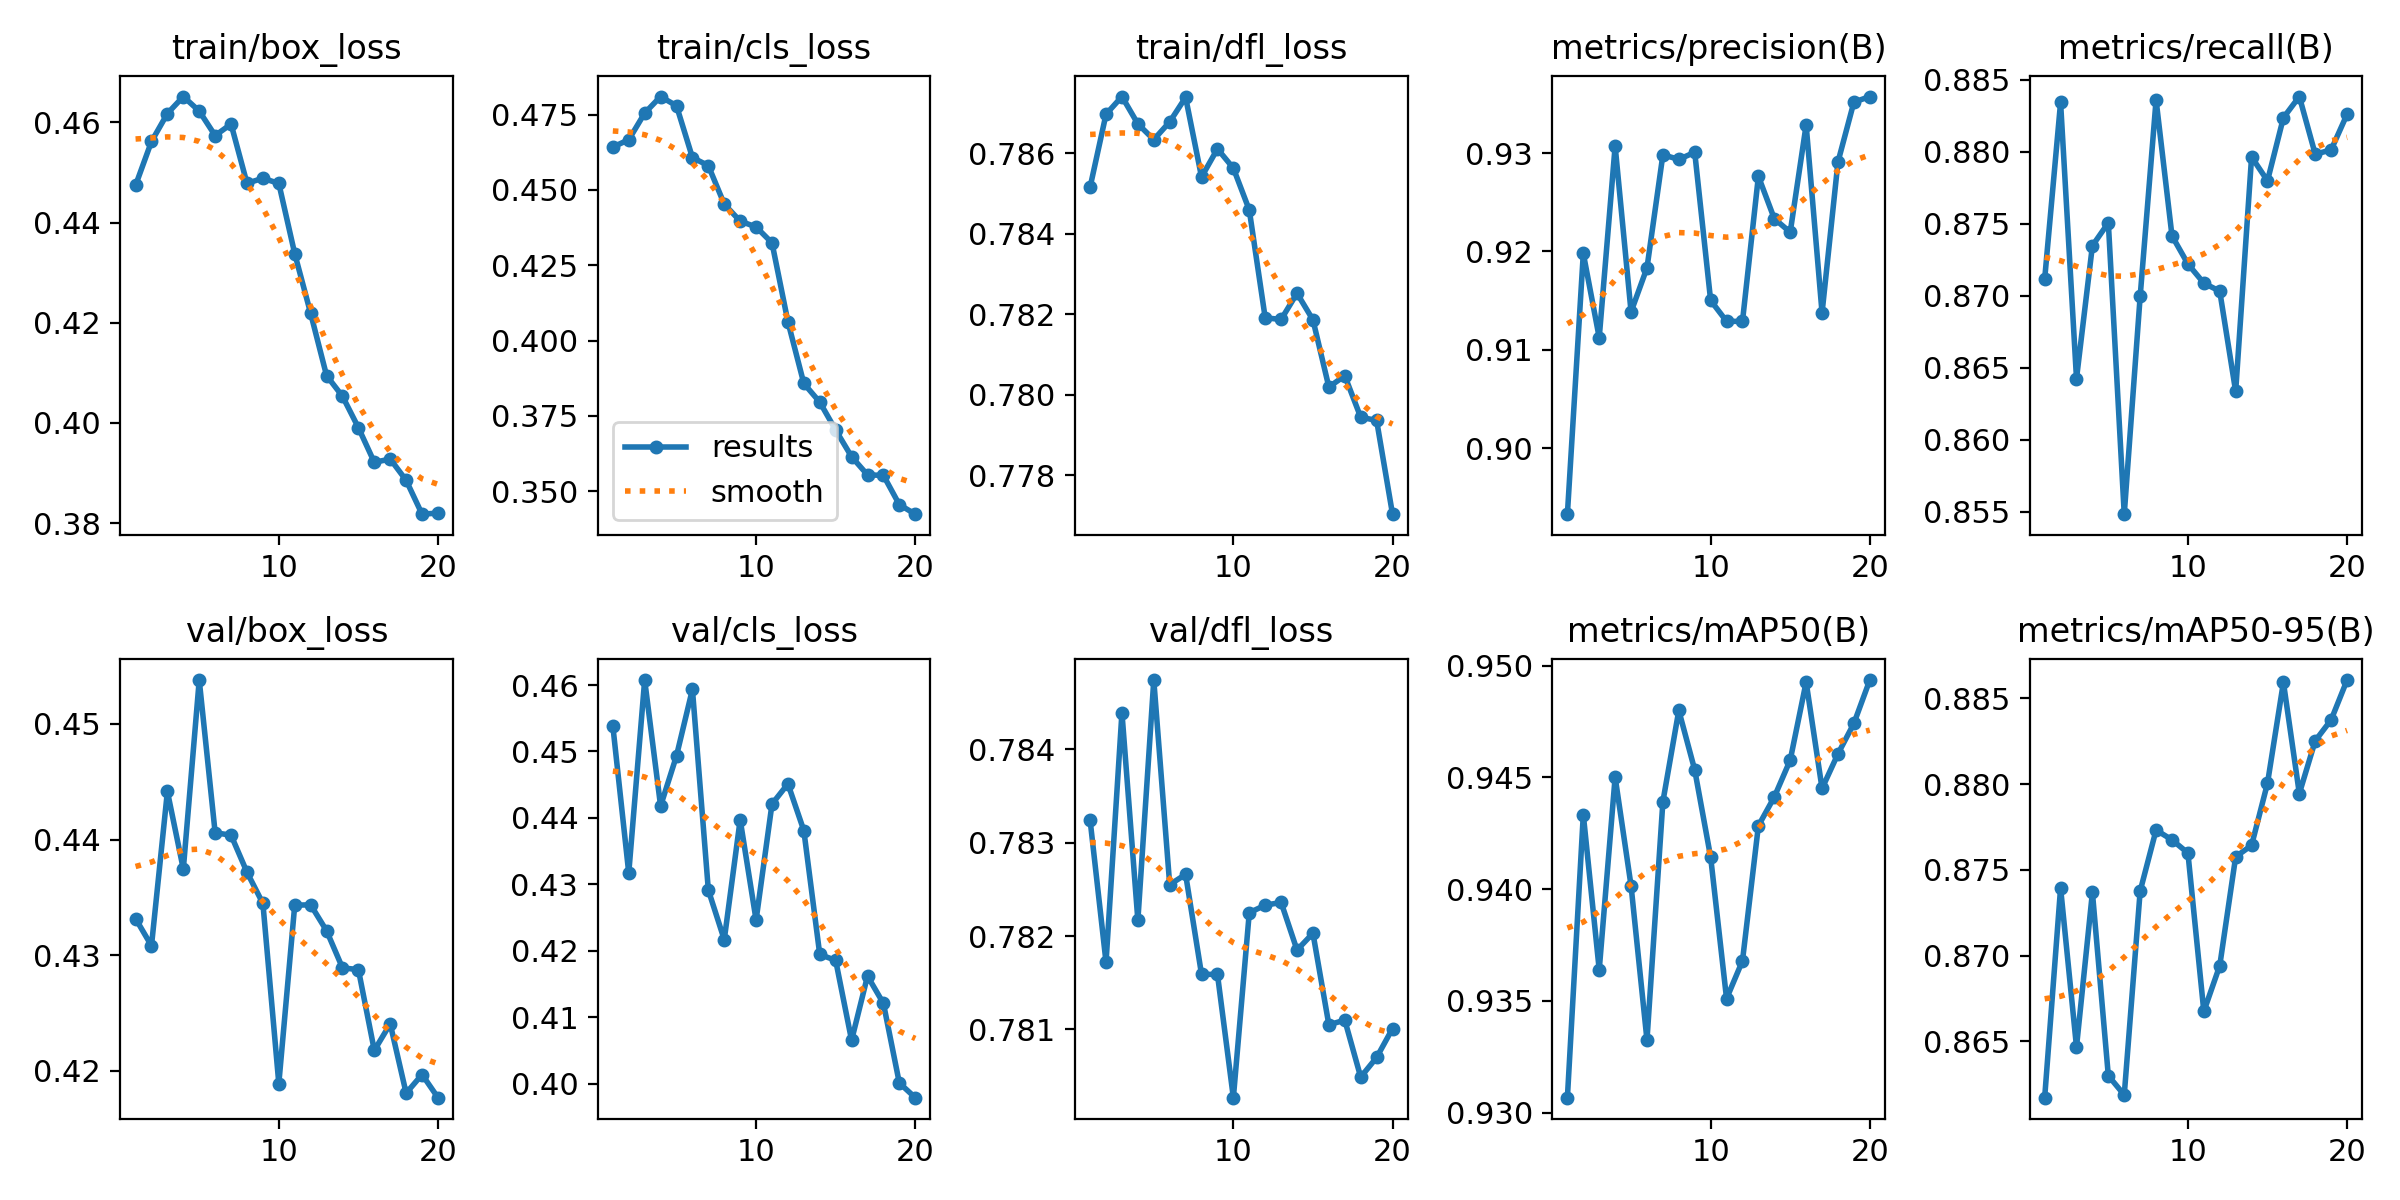

Data behind this chart, as committed beside it:
epoch, train/box_loss, train/cls_loss, train/dfl_loss, metrics/precision(B), metrics/recall(B), metrics/mAP50(B), metrics/mAP50-95(B), val/box_loss, val/cls_loss, val/dfl_loss, lr/pg0, lr/pg1, lr/pg2
1, 0.4474, 0.4643, 0.7852, 0.8933, 0.8711, 0.9307, 0.8617, 0.4332, 0.4538, 0.7832, 7.3178e-05, 7.3178e-05, 7.3178e-05
2, 0.4562, 0.4667, 0.787, 0.9198, 0.8834, 0.9433, 0.8739, 0.4308, 0.4317, 0.7817, 0.0001399, 0.0001399, 0.0001399
3, 0.4618, 0.4755, 0.7874, 0.9112, 0.8642, 0.9364, 0.8647, 0.4442, 0.4607, 0.7844, 0.0001993, 0.0001993, 0.0001993
4, 0.4652, 0.481, 0.7867, 0.9307, 0.8735, 0.945, 0.8737, 0.4375, 0.4418, 0.7822, 0.000189, 0.000189, 0.000189
5, 0.4622, 0.4779, 0.7863, 0.9139, 0.8751, 0.9402, 0.863, 0.4538, 0.4494, 0.7847, 0.000178, 0.000178, 0.000178
6, 0.4574, 0.4608, 0.7868, 0.9183, 0.8548, 0.9333, 0.8619, 0.4406, 0.4593, 0.7825, 0.000167, 0.000167, 0.000167
7, 0.4597, 0.4581, 0.7874, 0.9298, 0.87, 0.9439, 0.8738, 0.4404, 0.4291, 0.7827, 0.0001561, 0.0001561, 0.0001561
8, 0.4478, 0.4453, 0.7854, 0.9294, 0.8836, 0.948, 0.8773, 0.4372, 0.4217, 0.7816, 0.0001451, 0.0001451, 0.0001451
9, 0.4488, 0.4397, 0.7861, 0.9301, 0.8741, 0.9453, 0.8768, 0.4345, 0.4397, 0.7816, 0.0001341, 0.0001341, 0.0001341
10, 0.4478, 0.4377, 0.7856, 0.915, 0.8722, 0.9414, 0.876, 0.4189, 0.4246, 0.7803, 0.0001231, 0.0001231, 0.0001231
11, 0.4338, 0.4324, 0.7846, 0.9129, 0.8709, 0.9351, 0.8667, 0.4343, 0.4421, 0.7823, 0.0001121, 0.0001121, 0.0001121
12, 0.4219, 0.4062, 0.7819, 0.9129, 0.8703, 0.9368, 0.8694, 0.4344, 0.4451, 0.7823, 0.0001011, 0.0001011, 0.0001011
13, 0.4095, 0.3857, 0.7819, 0.9276, 0.8633, 0.9428, 0.8758, 0.4321, 0.4381, 0.7824, 9.0132e-05, 9.0132e-05, 9.0132e-05
14, 0.4053, 0.3796, 0.7825, 0.9233, 0.8796, 0.9441, 0.8764, 0.4289, 0.4195, 0.7819, 7.9143e-05, 7.9143e-05, 7.9143e-05
15, 0.3991, 0.3703, 0.7819, 0.922, 0.878, 0.9458, 0.88, 0.4288, 0.4186, 0.782, 6.8154e-05, 6.8154e-05, 6.8154e-05
16, 0.3921, 0.3614, 0.7802, 0.9329, 0.8824, 0.9493, 0.8859, 0.4218, 0.4066, 0.7811, 5.7165e-05, 5.7165e-05, 5.7165e-05
17, 0.3928, 0.3554, 0.7805, 0.9138, 0.8838, 0.9445, 0.8794, 0.4241, 0.4162, 0.7811, 4.6176e-05, 4.6176e-05, 4.6176e-05
18, 0.3886, 0.3552, 0.7794, 0.9291, 0.8798, 0.946, 0.8825, 0.4181, 0.4121, 0.7805, 3.5187e-05, 3.5187e-05, 3.5187e-05
19, 0.3818, 0.3455, 0.7794, 0.9352, 0.8801, 0.9474, 0.8838, 0.4197, 0.4001, 0.7807, 2.4198e-05, 2.4198e-05, 2.4198e-05
20, 0.382, 0.3424, 0.777, 0.9357, 0.8826, 0.9494, 0.8861, 0.4177, 0.3979, 0.781, 1.3209e-05, 1.3209e-05, 1.3209e-05
